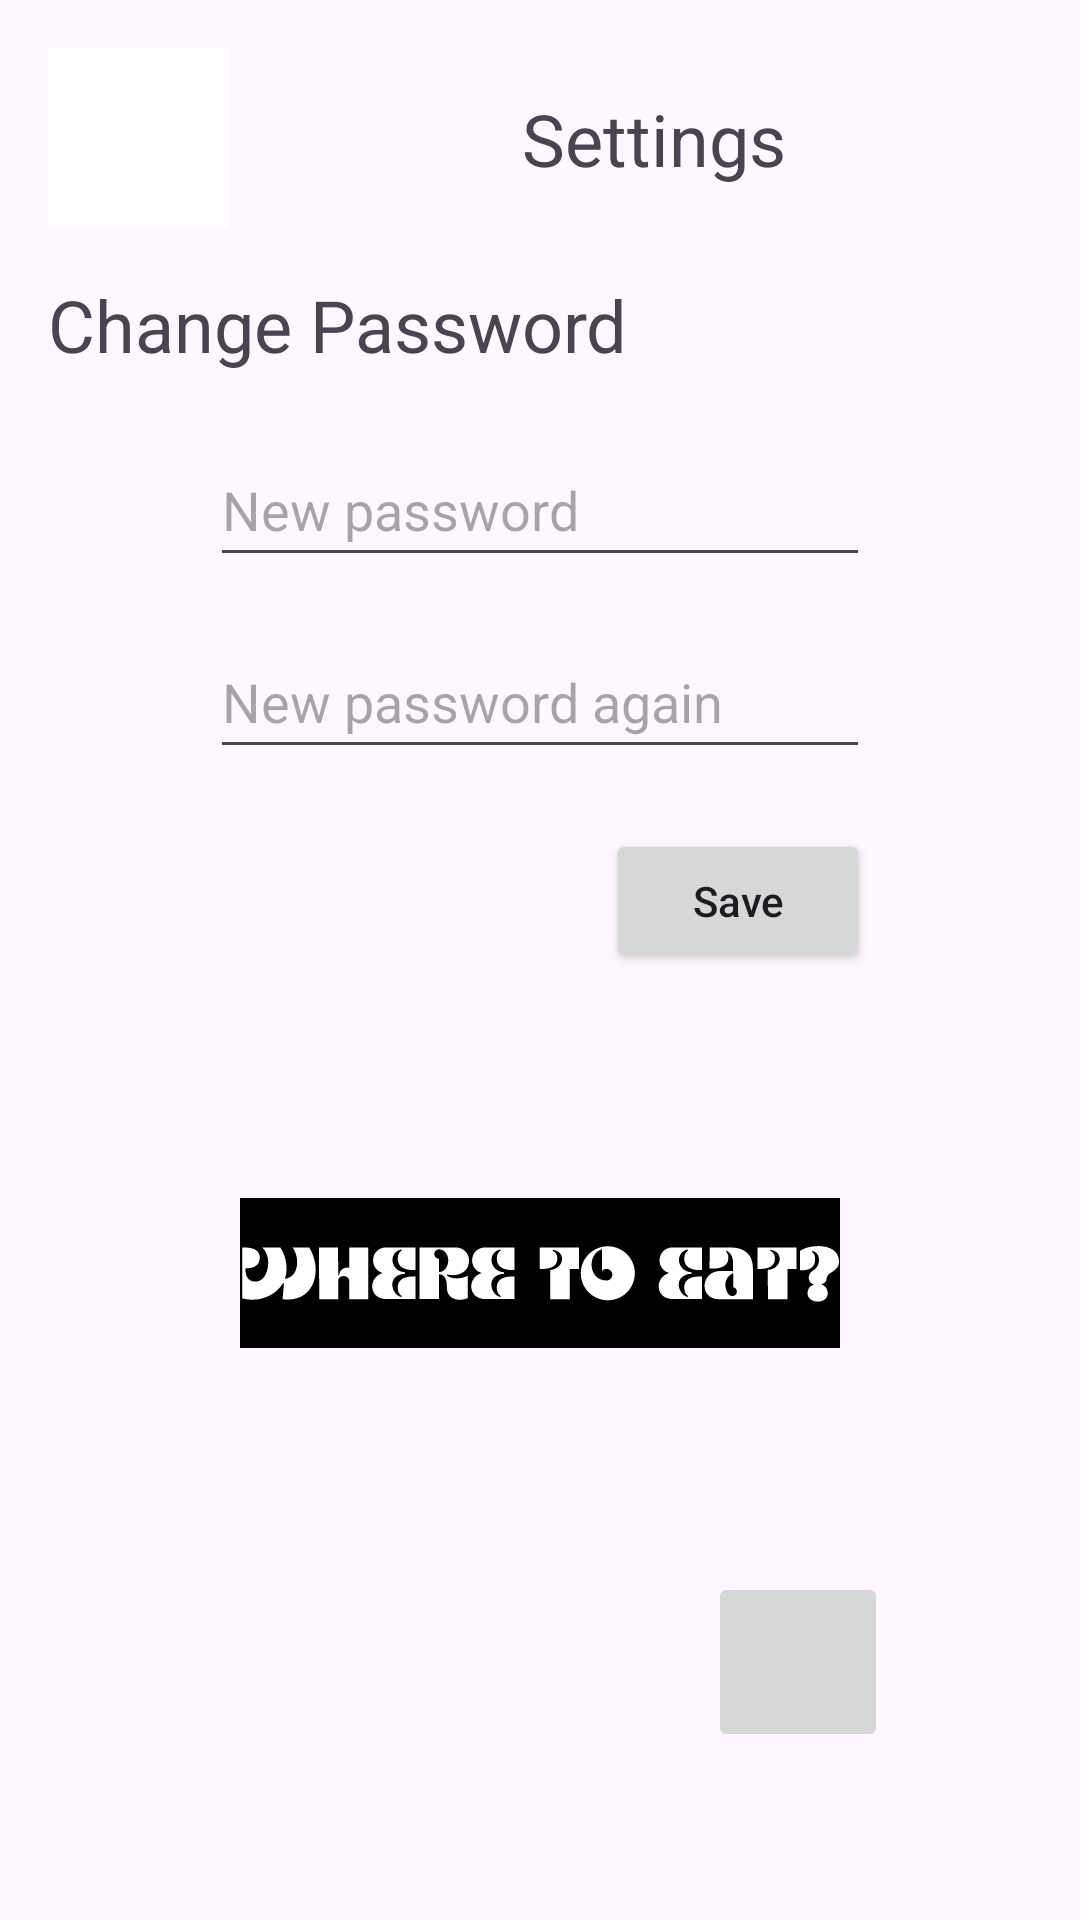

Write the Android layout XML for this screen, with the resource values it uses.
<!-- AndroidManifest.xml: application theme Theme.WhereToEat -->
<!-- res/layout/fragment_settings.xml -->
<?xml version="1.0" encoding="utf-8"?>
<FrameLayout xmlns:android="http://schemas.android.com/apk/res/android"
    xmlns:app="http://schemas.android.com/apk/res-auto"
    xmlns:tools="http://schemas.android.com/tools"
    android:layout_width="match_parent"
    android:layout_height="match_parent"
    tools:context=".ui.settings.SettingsFragment">

    <androidx.constraintlayout.widget.ConstraintLayout
        android:layout_width="match_parent"
        android:layout_height="match_parent">

        <ImageButton
            android:id="@+id/backArrow"
            android:layout_width="60sp"
            android:layout_height="60sp"
            android:layout_marginStart="16sp"
            android:layout_marginTop="16sp"
            android:background="@color/white"
            android:src="@drawable/baseline_arrow_back_24"
            app:layout_constraintStart_toStartOf="parent"
            app:layout_constraintTop_toTopOf="parent">

        </ImageButton>

        <TextView
            android:id="@+id/textSettings"
            android:layout_width="wrap_content"
            android:layout_height="wrap_content"
            android:text="@string/settings"
            android:textSize="24sp"
            app:layout_constraintBottom_toTopOf="@+id/textChangePassword"
            app:layout_constraintEnd_toEndOf="parent"
            app:layout_constraintStart_toEndOf="@+id/backArrow"
            app:layout_constraintTop_toTopOf="parent" />


        <TextView
            android:id="@+id/textChangePassword"
            android:layout_width="wrap_content"
            android:layout_height="wrap_content"
            android:layout_marginTop="16sp"
            android:text="@string/change_password"
            android:textSize="24sp"
            app:layout_constraintStart_toStartOf="@id/backArrow"
            app:layout_constraintTop_toBottomOf="@id/backArrow">

        </TextView>


        <EditText
            android:id="@+id/editTextPassword"
            android:layout_width="220sp"
            android:layout_height="wrap_content"
            android:layout_marginTop="20sp"
            android:hint="@string/new_password"
            android:inputType="textPassword"
            android:minHeight="48dp"
            app:layout_constraintEnd_toEndOf="parent"
            app:layout_constraintStart_toStartOf="parent"
            app:layout_constraintTop_toBottomOf="@id/textChangePassword">

        </EditText>

        <EditText
            android:id="@+id/editTextPasswordAgain"
            android:layout_width="220sp"
            android:layout_height="wrap_content"
            android:layout_marginTop="16sp"
            android:hint="@string/new_password_again"
            android:inputType="textPassword"
            android:minHeight="48dp"
            app:layout_constraintEnd_toEndOf="parent"
            app:layout_constraintStart_toStartOf="parent"
            app:layout_constraintTop_toBottomOf="@id/editTextPassword">

        </EditText>

        <Button
            android:id="@+id/buttonSave"
            android:layout_width="wrap_content"
            android:layout_height="wrap_content"
            android:layout_marginTop="20sp"
            android:text="@string/save"
            android:textAllCaps="false"
            app:layout_constraintEnd_toEndOf="@id/editTextPasswordAgain"
            app:layout_constraintTop_toBottomOf="@id/editTextPasswordAgain">

        </Button>

        <ImageButton
            android:id="@+id/buttonLogOut"
            android:layout_width="60sp"
            android:layout_height="60sp"
            android:layout_marginEnd="64dp"
            android:layout_marginBottom="56dp"
            android:src="@drawable/baseline_logout_24"
            app:layout_constraintBottom_toBottomOf="parent"
            app:layout_constraintEnd_toEndOf="parent" />

        <ImageView
            android:layout_width="200dp"
            android:layout_height="100dp"
            android:src="@drawable/logo_text"
            app:layout_constraintBottom_toTopOf="@+id/buttonLogOut"
            app:layout_constraintEnd_toEndOf="parent"
            app:layout_constraintStart_toStartOf="parent"
            app:layout_constraintTop_toBottomOf="@+id/buttonSave" />

        <ProgressBar
            android:id="@+id/progressBar"
            android:layout_width="80dp"
            android:layout_height="80dp"
            android:visibility="invisible"
            app:layout_constraintBottom_toBottomOf="parent"
            app:layout_constraintEnd_toEndOf="parent"
            app:layout_constraintStart_toStartOf="parent"
            app:layout_constraintTop_toTopOf="parent" />
    </androidx.constraintlayout.widget.ConstraintLayout>

</FrameLayout>
<!-- resources referenced by this layout -->
<resources>
  <color name="white">#FFFFFFFF</color>
  <!-- drawable logo_text: vector/xml drawable (drawable, 5738 chars, omitted) -->
  <string name="change_password">Change Password</string>
  <string name="new_password">New password</string>
  <string name="new_password_again">New password again</string>
  <string name="save">Save</string>
  <string name="settings">Settings</string>
  <style name="Theme.WhereToEat" parent="Base.Theme.WhereToEat" />
  <style name="Base.Theme.WhereToEat" parent="Theme.Material3.DayNight.NoActionBar">
          <item name="colorPrimary">@color/primaryColor</item>
          <item name="colorSecondary">@color/secondaryColor</item>
      </style>
  <color name="primaryColor">#161964</color>
  <color name="secondaryColor">#0E0F24</color>
</resources>
